Image classification data set "Imagenes360" (AgroJuan/Imagenes360 on GitHub). Class labels (6): aceptable, borrosa, correct, nitida, sobreexpuesta, subexpuesta.

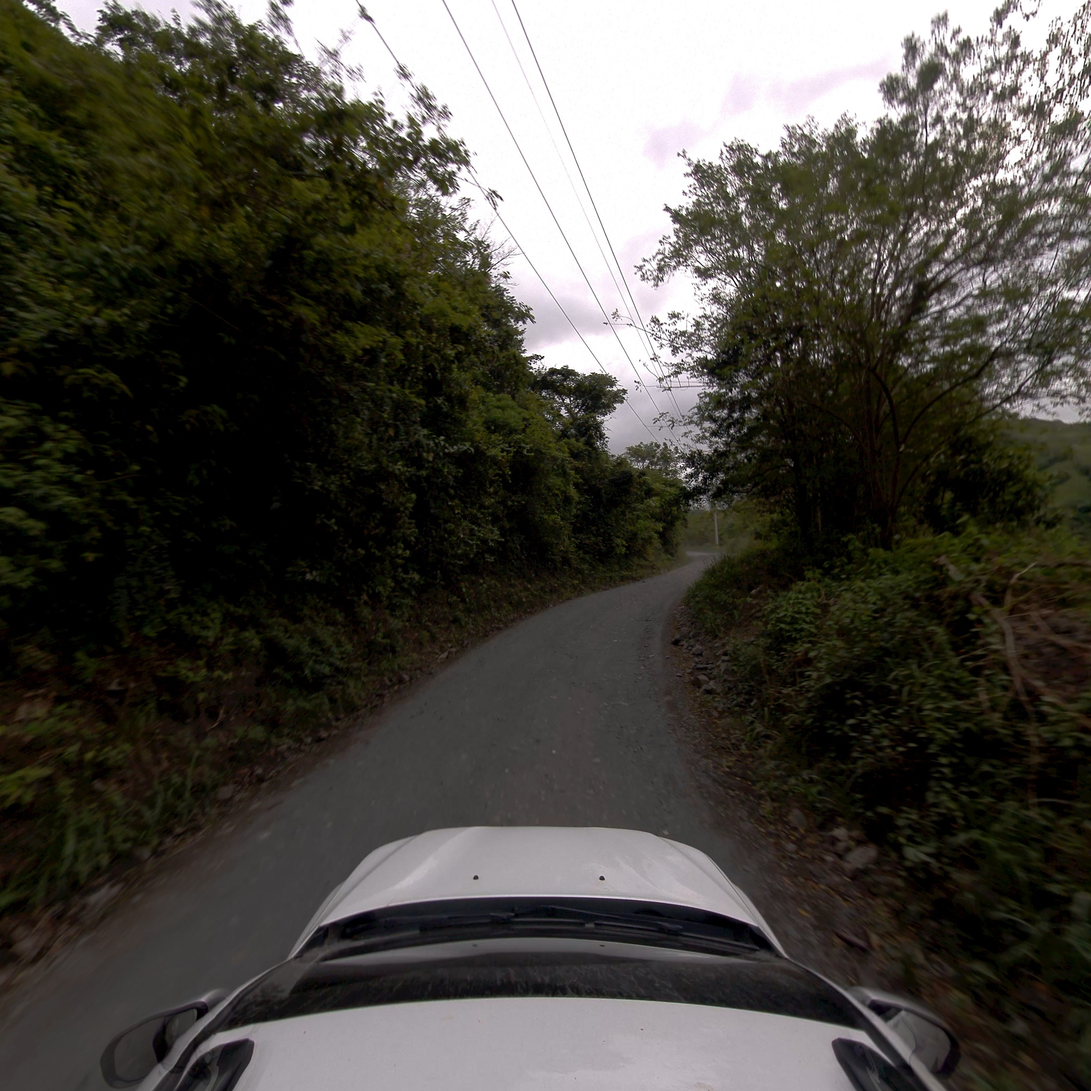
Label: aceptable

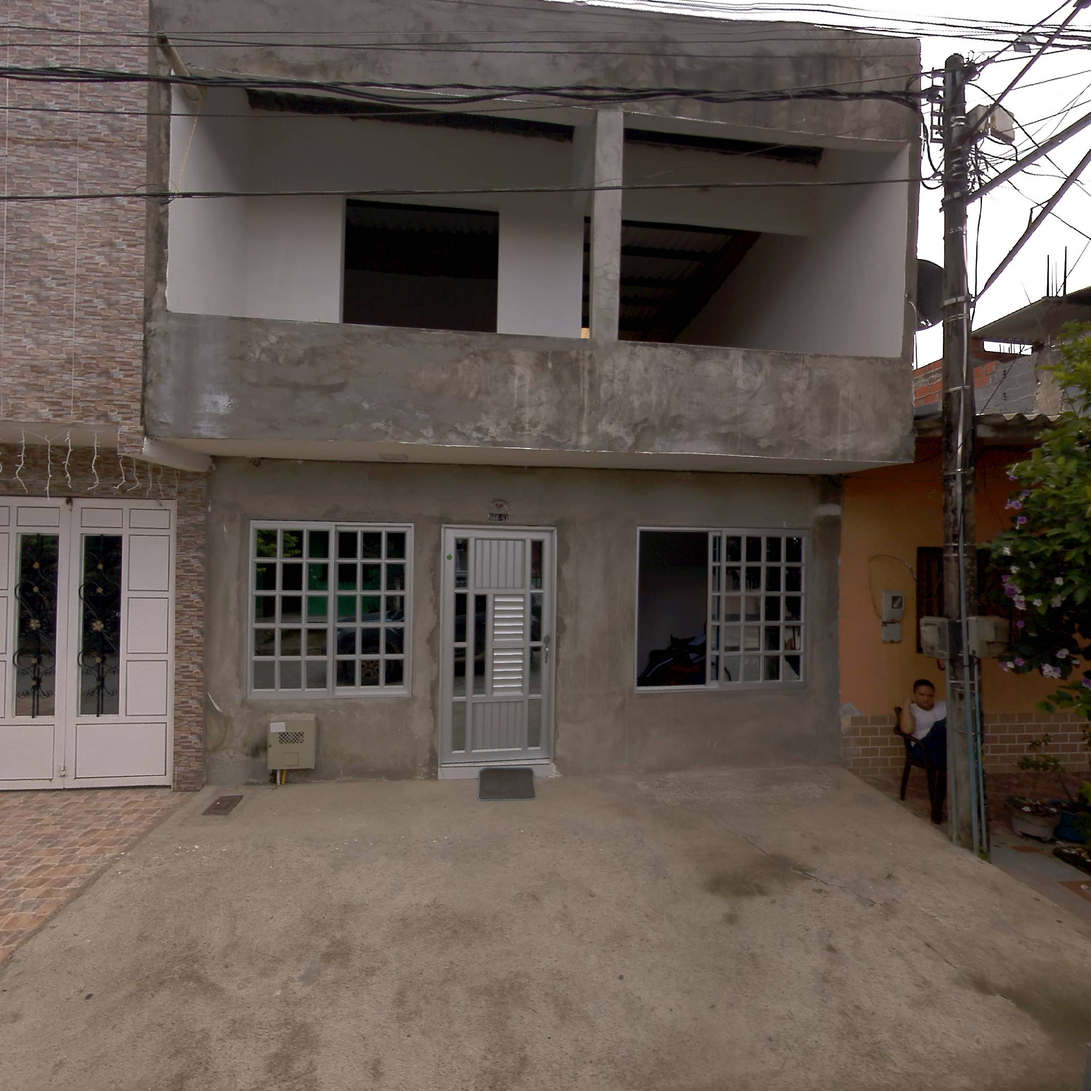
Label: nitida

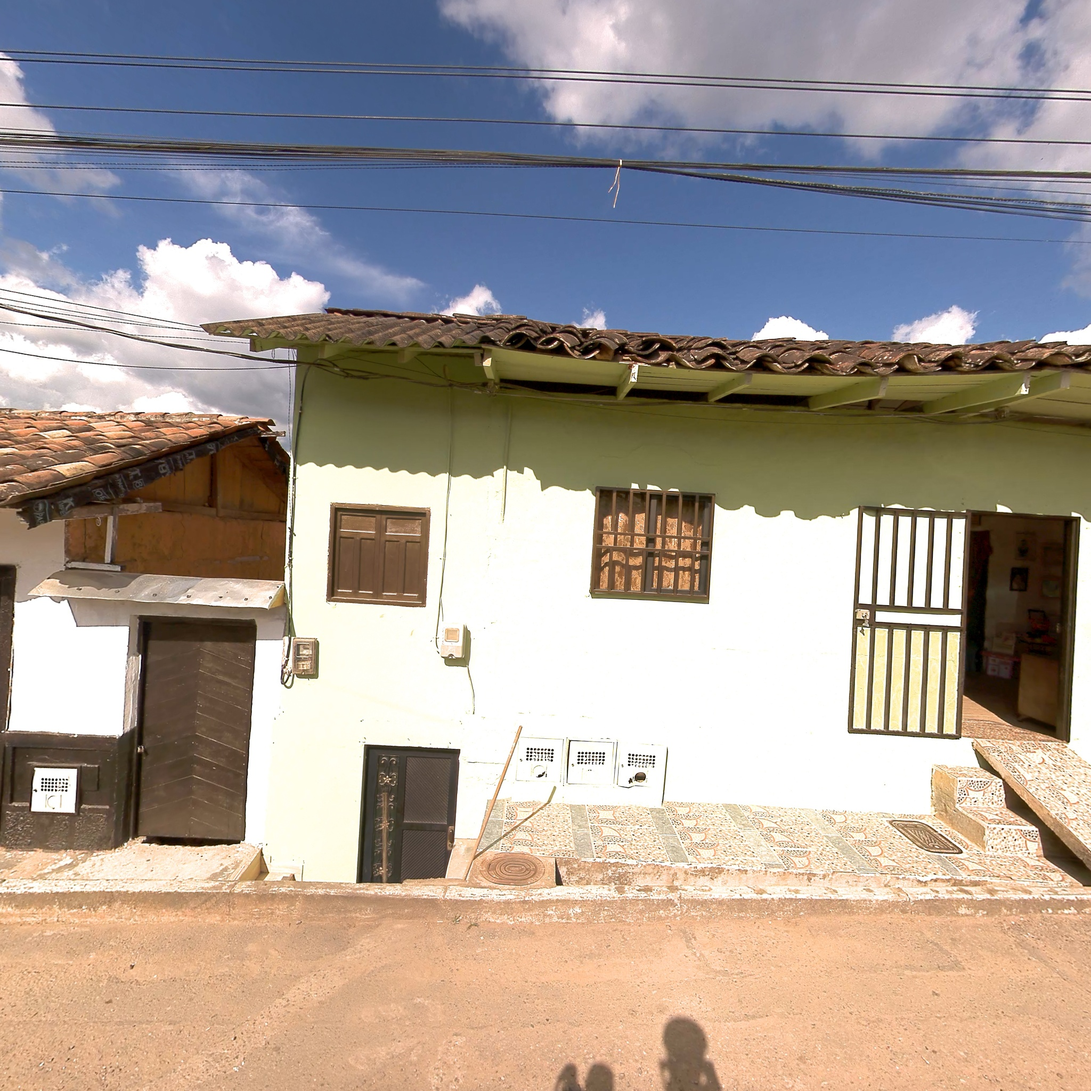
Label: nitida

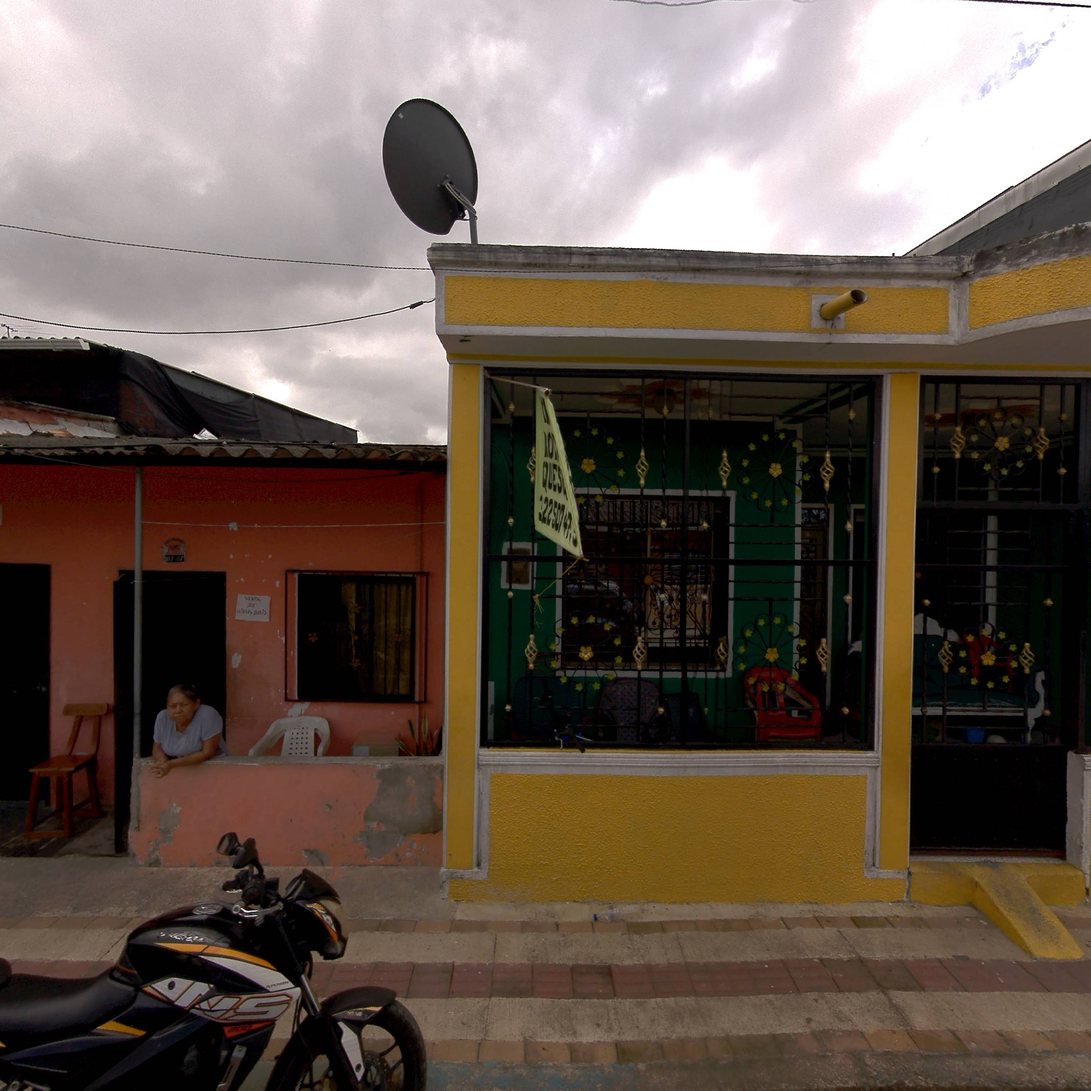
Label: correct

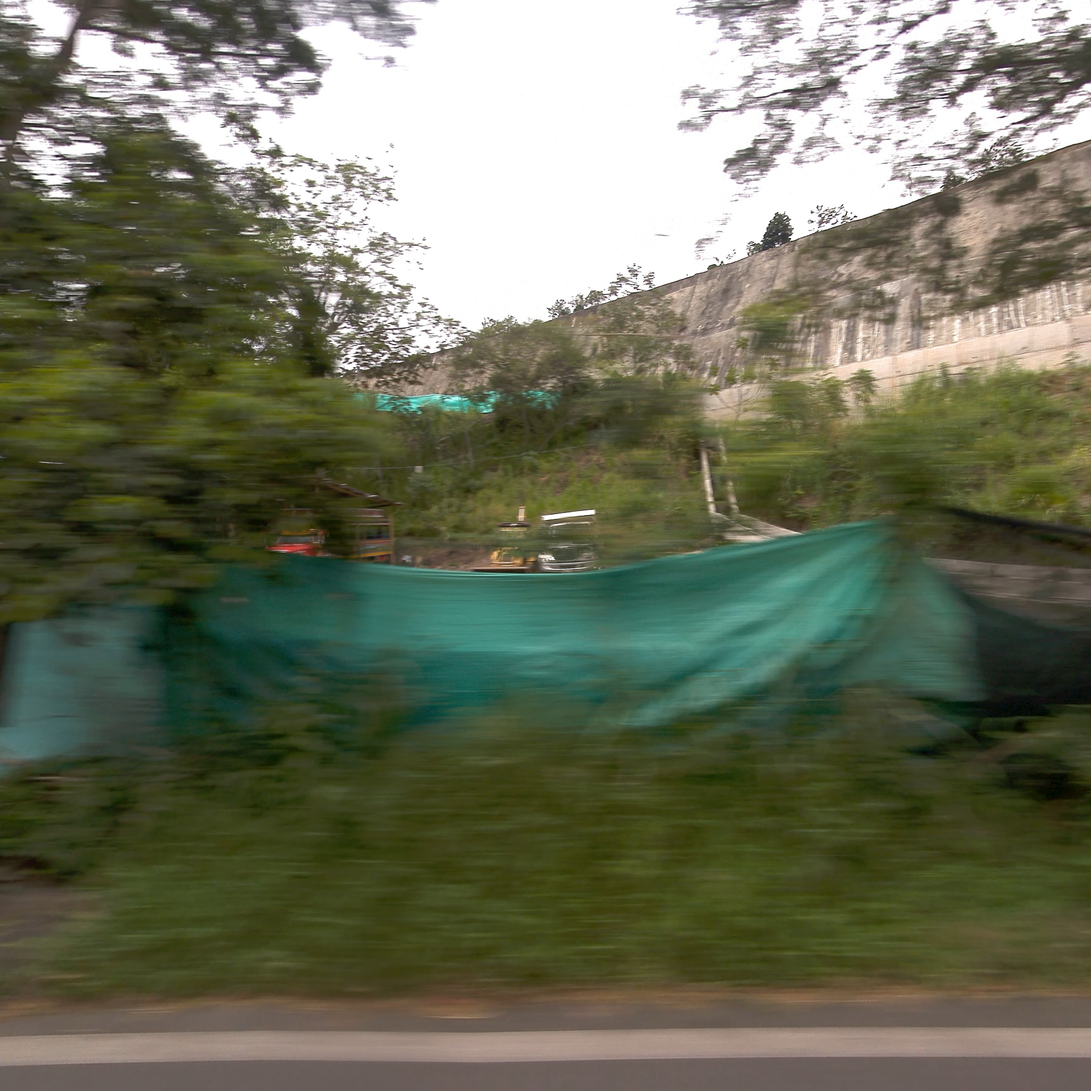
Label: borrosa

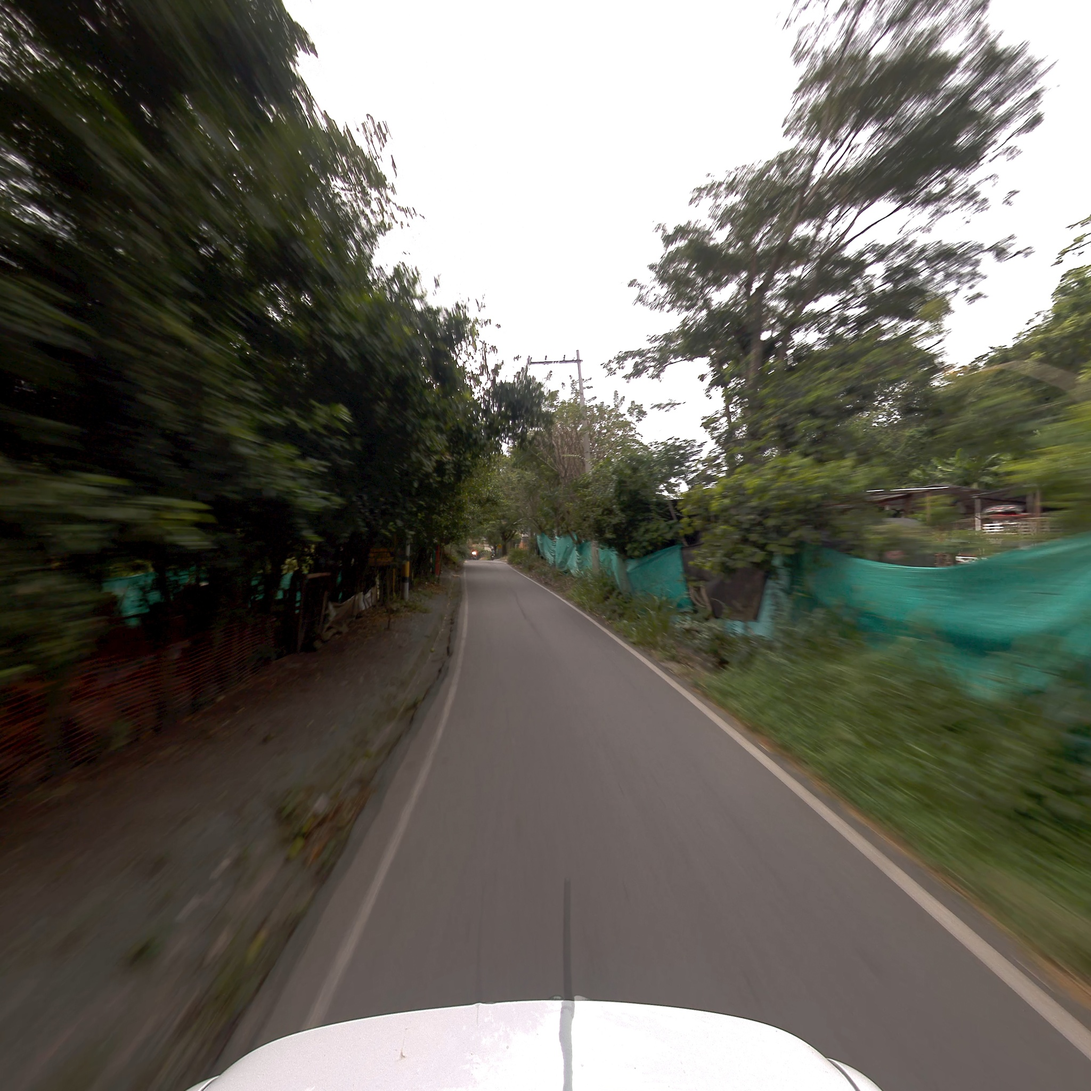
Label: correct
